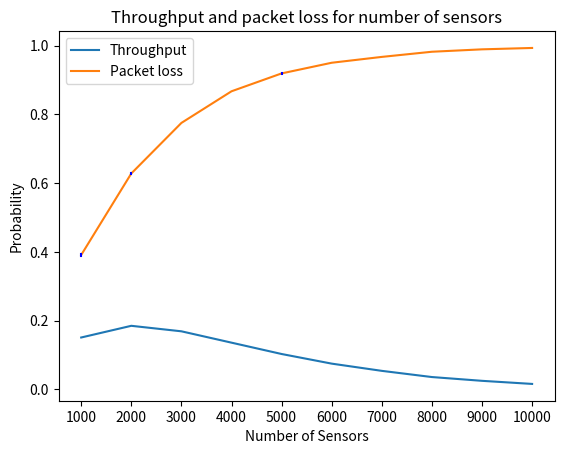

This figure's Python source:
import numpy as np
import matplotlib.pyplot as plt
import statistics
from math import sqrt

def plot_confidence_interval(x, values, z=1.96, color='#2187bb', horizontal_line_width=0.25):
    mean = statistics.mean(values)
    stdev = statistics.stdev(values)
    confidence_interval = z * stdev / sqrt(len(values))

    left = x - horizontal_line_width / 2
    top = mean - confidence_interval
    right = x + horizontal_line_width / 2
    bottom = mean + confidence_interval
    plt.plot([x, x], [top, bottom], color=color)
    plt.plot([left, right], [top, top], color=color)
    plt.plot([left, right], [bottom, bottom], color=color)
    plt.plot(x, mean, 'o', color='#f44336')

    return mean, confidence_interval

throughput = [0.151, 0.185, 0.169, 0.136, 0.103, 0.075, 0.054, 0.036, 0.025, 0.016]
packet_loss = [0.391, 0.628, 0.775, 0.867, 0.919, 0.950, 0.967, 0.982, 0.989, 0.993]
ci_packet_loss = [0.00177, 0.00118, 0.000496, 0.000388, 0.000289, 0.000249, 0.000263, 0.000149, 0.000209, 0.000116]
nbr_sensors = [1000, 2000, 3000, 4000, 5000, 6000, 7000, 8000, 9000, 10000]

# Create a plot
plt.plot(nbr_sensors, throughput)
plt.plot(nbr_sensors, packet_loss)
plt.xticks(nbr_sensors)

# Plotting confidence interval for the packet loss
for i in range(10):
    top = packet_loss[i] + ci_packet_loss[i]
    bottom = packet_loss[i] - ci_packet_loss[i]
    plt.plot([nbr_sensors[i], nbr_sensors[i]], [top, bottom], color='b')

# Add labels and title
plt.xlabel('Number of Sensors')
plt.ylabel('Probability')
plt.title('Throughput and packet loss for number of sensors')
plt.legend(['Throughput', 'Packet loss'])

plt.show()